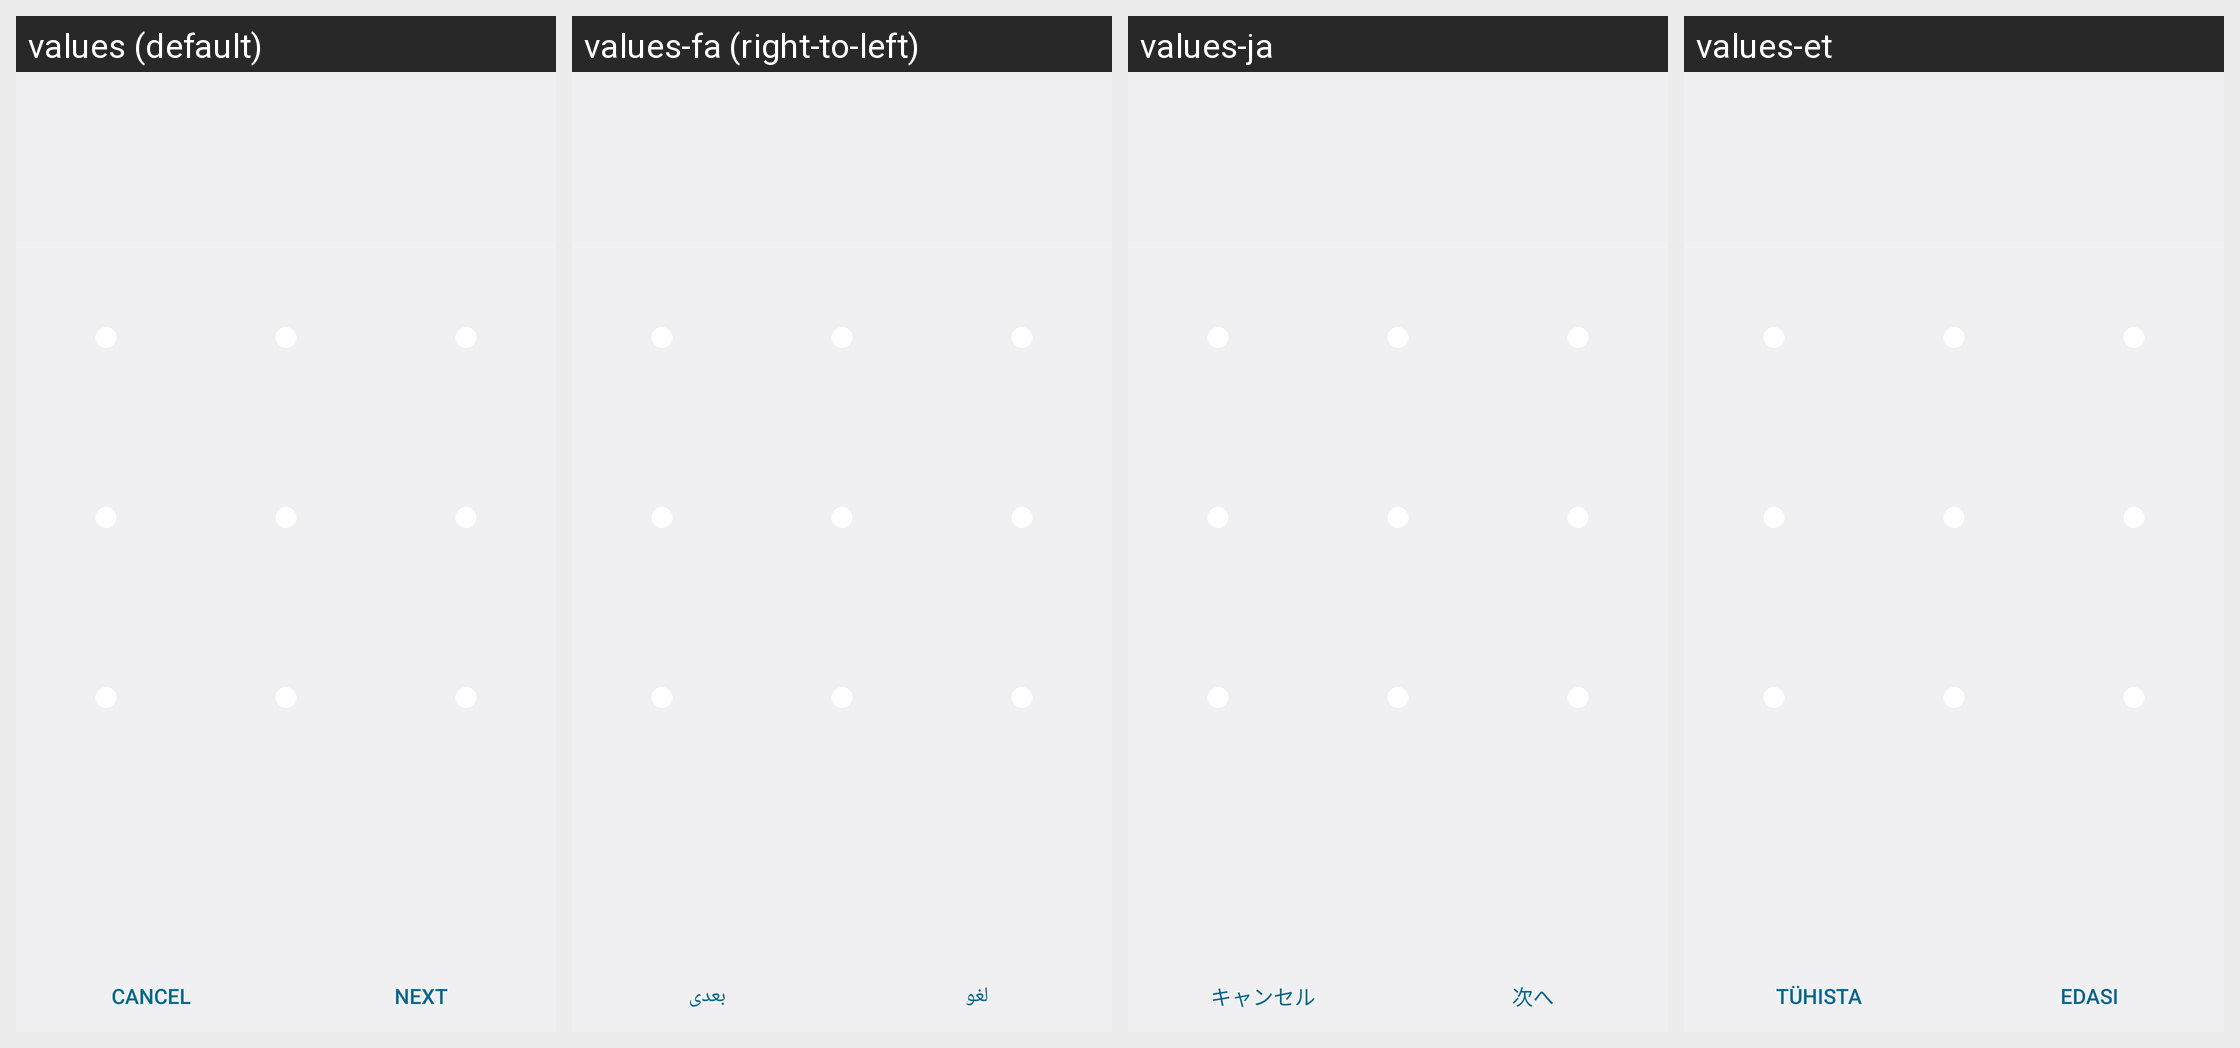

Locale-by-locale string values for the Android screen shown in this grid:
Android screen res/layout/choose_lock_pattern.xml rendered under 4 locales, left to right: values (default), values-fa (right-to-left), values-ja, values-et. Device: Nexus 5 (rendered at 1080×1920; each locale shown at half size, 540×960, under a caption strip naming it); theme Theme.Settings.
Other locales in the repository, not shown: values-ar, values-bs, values-ca, values-cs, values-da, values-de, values-en, values-en-rGB, values-en-rUS, values-es, values-es-rES, values-es-rUS, values-et-rEE, values-eu, values-fi, values-fr, values-fr-rCA, values-gl, values-hr, values-hu, values-hy-rAM, values-in, values-is, values-it, values-iw, values-jv, values-ko, values-lt, values-lv, values-ms, values-ms-rMY, values-nb, values-nl, values-pl, values-pt, values-pt-rBR, values-pt-rPT, values-ro, values-sk, values-sl, values-sq, values-sr, values-su, values-sv, values-tl, values-tr, values-vi, values-zh-rCN, values-zh-rHK, values-zh-rTW.
Strings drawn on this screen, with the default value and each locale's value (text and hints the layout hard-codes, and strings that could not be matched under every locale, appear in the picture but are not listed):

lockpattern_tutorial_cancel_label
  values: Cancel
  values-fa: لغو
  values-ja: キャンセル
  values-et: Tühista

lockpattern_tutorial_continue_label
  values: Next
  values-fa: بعدی
  values-ja: 次へ
  values-et: Edasi
